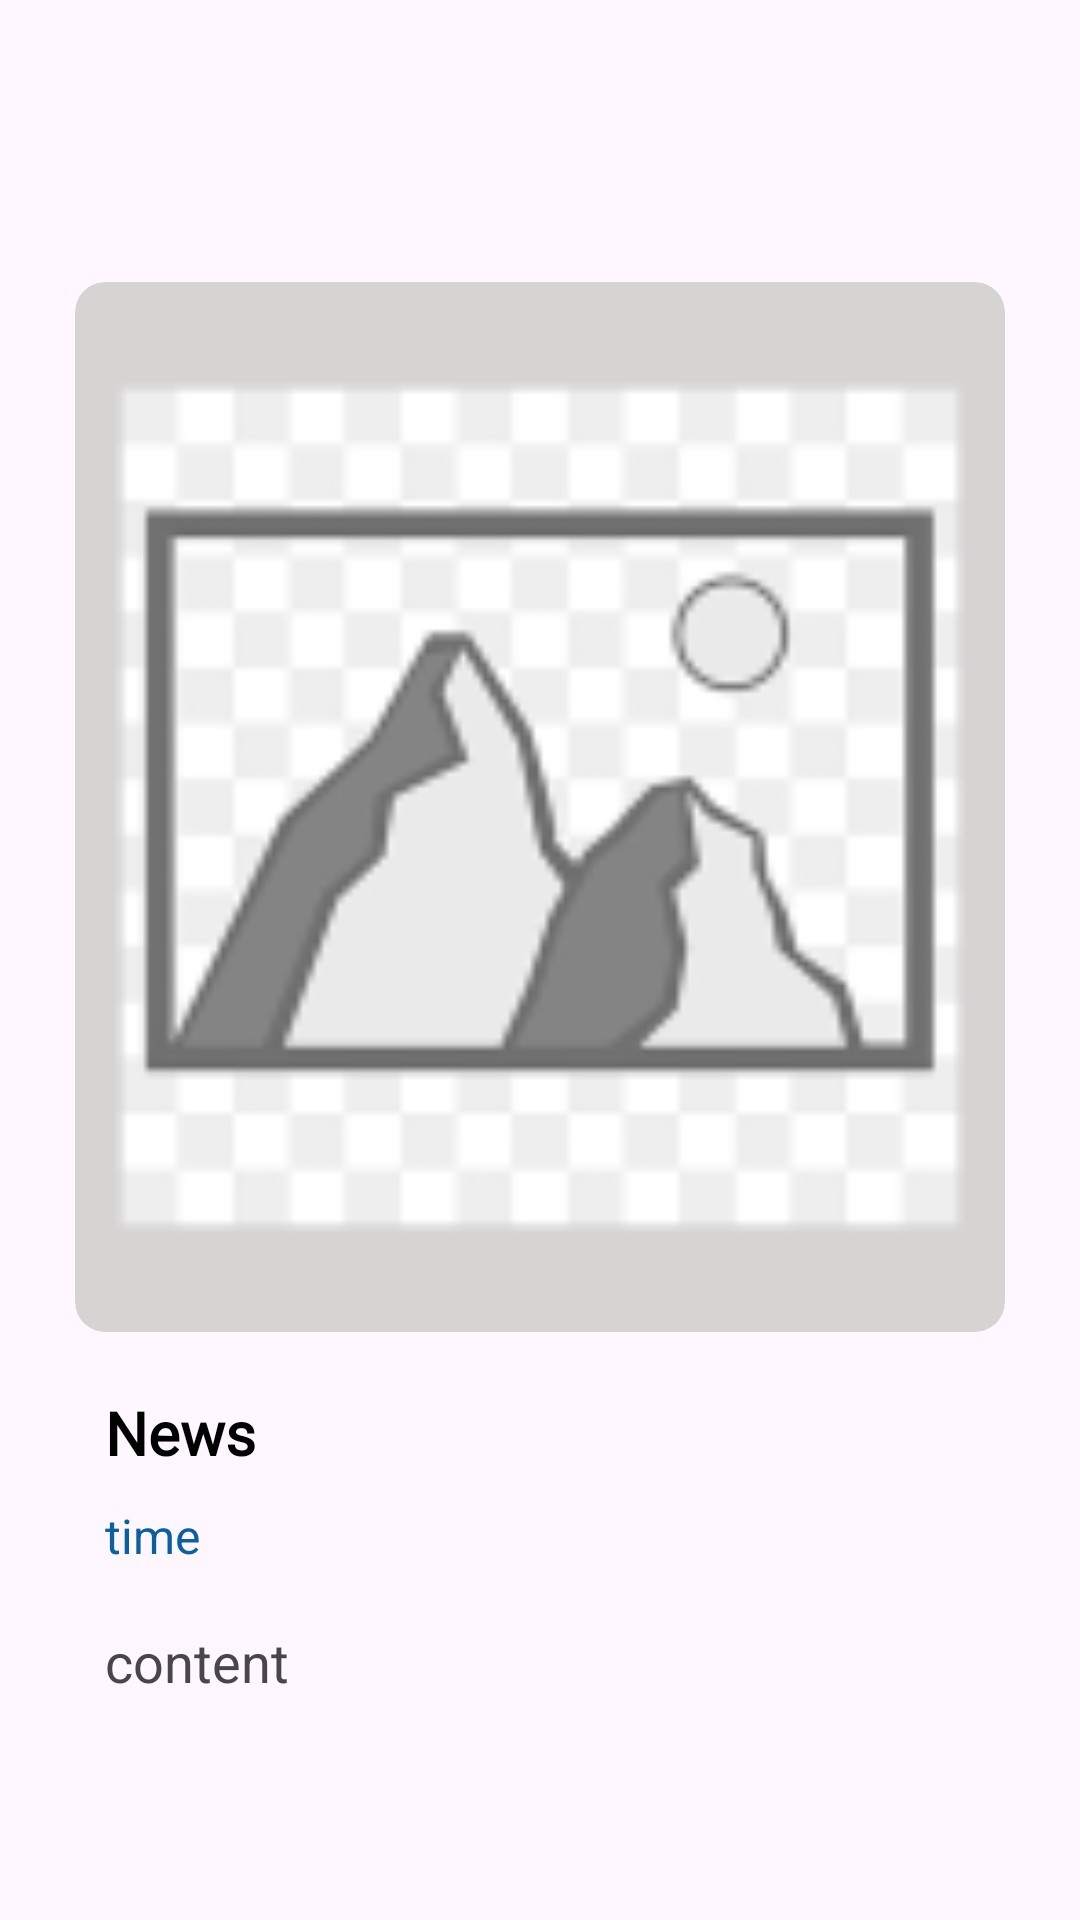

Android layout source for this screen:
<!-- AndroidManifest.xml: application theme Theme.MyNews -->
<!-- res/layout/activity_detail.xml -->
<androidx.constraintlayout.widget.ConstraintLayout
    xmlns:android="http://schemas.android.com/apk/res/android"
    xmlns:app="http://schemas.android.com/apk/res-auto"
    xmlns:tools="http://schemas.android.com/tools"
    android:layout_width="match_parent"
    android:layout_height="match_parent"
    tools:context=".DetailActivity">
    

    <androidx.appcompat.widget.Toolbar
        android:id="@+id/toolbar"
        android:layout_width="match_parent"
        android:layout_height="wrap_content"
        android:minHeight="?attr/actionBarSize"
        android:theme="@style/Theme.MyToolbarTheme"
        app:layout_constraintEnd_toEndOf="parent"
        android:layout_marginTop="30dp"
        app:layout_constraintStart_toStartOf="parent"
        app:layout_constraintTop_toTopOf="parent" />

   
    <LinearLayout
        android:layout_width="match_parent"
        android:layout_height="wrap_content"
        android:layout_marginLeft="25dp"
        android:layout_marginRight="25dp"
        android:orientation="vertical"
        app:layout_constraintTop_toBottomOf="@+id/toolbar">
          <ImageView
            android:layout_width="match_parent"
            android:layout_height="350dp"
            android:background="@drawable/rounded_corner_bg"
            android:src="@mipmap/ic_placeholder"
            android:scaleType="centerCrop"
            android:clipToOutline="true"
            android:id="@+id/img_icon"/>

        <LinearLayout
            android:layout_width="match_parent"
            android:layout_height="match_parent"
            android:orientation="vertical"
            android:layout_margin="10dp">
        <TextView
            android:id="@+id/txt_title"
            android:layout_width="wrap_content"
            android:layout_height="wrap_content"
            android:text="@string/element_text"
            android:textColor="@color/black"
            android:textSize="20sp"
            android:fontFamily="@font/font_pingfang"
            android:textStyle="bold"
            android:maxLines="3"
            android:layout_marginTop="10dp"/>

        <TextView
            android:id="@+id/txt_time"
            android:layout_width="wrap_content"
            android:layout_height="wrap_content"
            android:layout_marginBottom="4dp"
            android:text="@string/time"
            android:layout_marginTop="10dp"
            android:textColor="@color/app_color"
            android:textSize="16sp"
            />

        <TextView
            android:id="@+id/txt_content"
            android:layout_width="wrap_content"
            android:layout_height="wrap_content"
            android:layout_marginTop="15dp"
            android:text="@string/content"
            android:textSize="18sp"
            />
        </LinearLayout>

    </LinearLayout>

</androidx.constraintlayout.widget.ConstraintLayout>
<!-- resources referenced by this layout -->
<resources>
  <color name="app_color">#0A60A0</color>
  <color name="black">#FF000000</color>
  <!-- drawable rounded_corner_bg (drawable) -->
  <?xml version="1.0" encoding="UTF-8"?>
  <shape xmlns:android="http://schemas.android.com/apk/res/android">
      <solid android:color="#D6D3D3"/>
      <corners android:radius="10dp"/>
      <padding android:left="0dp" android:top="0dp" android:right="0dp" android:bottom="0dp" />
  </shape>
  <!-- mipmap ic_placeholder: png bitmap (mipmap-hdpi, 2798 bytes) -->
  <string name="content">content\n</string>
  <string name="element_text">News</string>
  <string name="time">time</string>
  <style name="Theme.MyToolbarTheme" parent="android:ThemeOverlay.Material.ActionBar">
          <item name="tint">@color/app_color2</item>
      </style>
  <style name="Theme.MyNews" parent="Base.Theme.MyNews" />
  <color name="app_color2">#073C63</color>
  <style name="Base.Theme.MyNews" parent="Theme.Material3.DayNight.NoActionBar">
          
          
      </style>
</resources>
